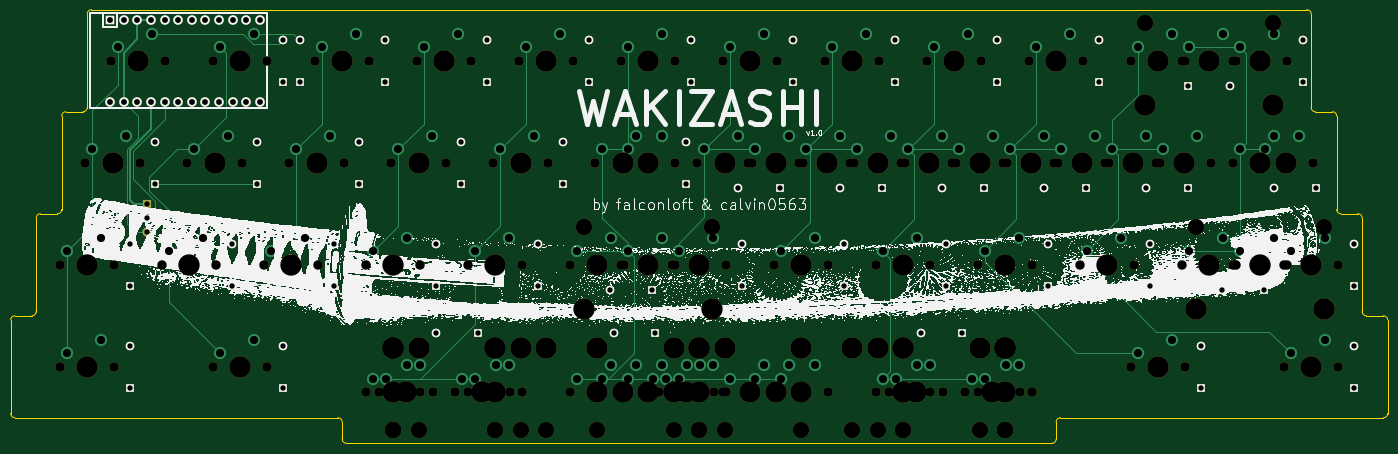
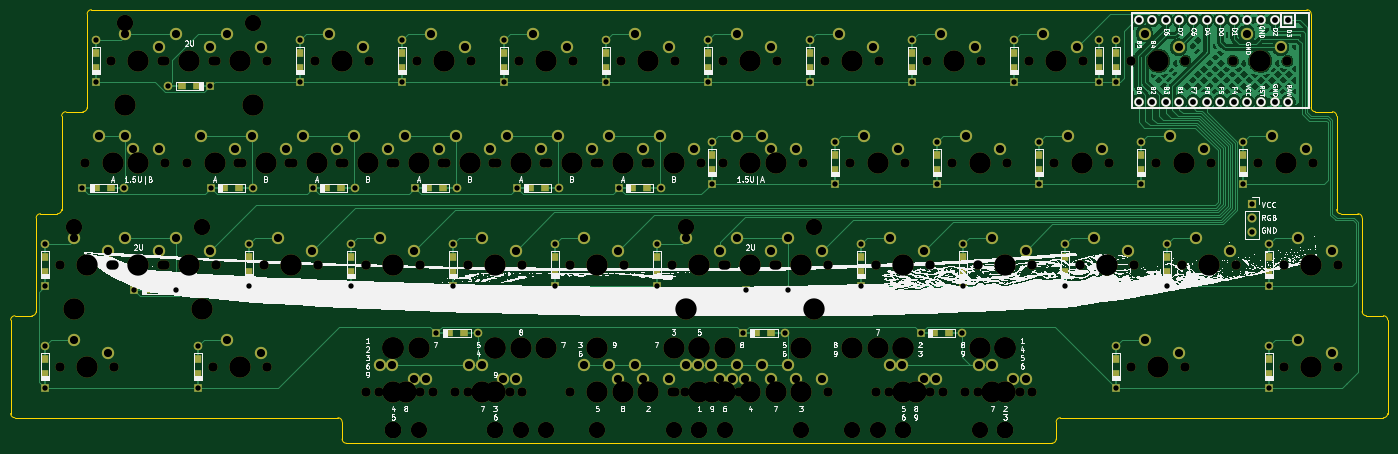
Circuit board: 11 layer files. Board 257.2 x 81.0 mm.
- bottom_copper: Wakizashi-B_Cu.gbr (145767 bytes)
- bottom_mask: Wakizashi-B_Mask.gbr (20395 bytes)
- paste: Wakizashi-B_Paste.gbr (3568 bytes)
- bottom_silk: Wakizashi-B_Silkscreen.gbr (317499 bytes)
- outline: Wakizashi-Edge_Cuts.gbr (2966 bytes)
- top_copper: Wakizashi-F_Cu.gbr (22991 bytes)
- top_mask: Wakizashi-F_Mask.gbr (13860 bytes)
- paste: Wakizashi-F_Paste.gbr (456 bytes)
- top_silk: Wakizashi-F_Silkscreen.gbr (1189858 bytes)
- drill: Wakizashi-NPTH.drl (4143 bytes)
- drill: Wakizashi-PTH.drl (4080 bytes)

=== bottom_copper: Wakizashi-B_Cu.gbr (145767 bytes, source omitted) ===
=== bottom_mask: Wakizashi-B_Mask.gbr (20395 bytes, source omitted) ===
=== paste: Wakizashi-B_Paste.gbr ===
%TF.GenerationSoftware,KiCad,Pcbnew,(7.0.0)*%
%TF.CreationDate,2023-08-30T22:13:03+02:00*%
%TF.ProjectId,Wakizashi,57616b69-7a61-4736-9869-2e6b69636164,rev?*%
%TF.SameCoordinates,Original*%
%TF.FileFunction,Paste,Bot*%
%TF.FilePolarity,Positive*%
%FSLAX46Y46*%
G04 Gerber Fmt 4.6, Leading zero omitted, Abs format (unit mm)*
G04 Created by KiCad (PCBNEW (7.0.0)) date 2023-08-30 22:13:03*
%MOMM*%
%LPD*%
G01*
G04 APERTURE LIST*
%ADD10R,1.200000X1.600000*%
%ADD11R,1.600000X1.200000*%
G04 APERTURE END LIST*
D10*
%TO.C,D37*%
X274637499Y-66487499D03*
X274637499Y-63687499D03*
%TD*%
%TO.C,D1*%
X74612499Y-28387499D03*
X74612499Y-25587499D03*
%TD*%
%TO.C,D39*%
X74612499Y-85537499D03*
X74612499Y-82737499D03*
%TD*%
%TO.C,D44*%
X274637499Y-85537499D03*
X274637499Y-82737499D03*
%TD*%
%TO.C,D10*%
X227012499Y-28387499D03*
X227012499Y-25587499D03*
%TD*%
%TO.C,D2*%
X77787499Y-28387499D03*
X77787499Y-25587499D03*
%TD*%
%TO.C,D3*%
X93662499Y-28387499D03*
X93662499Y-25587499D03*
%TD*%
%TO.C,D27*%
X84137499Y-66487499D03*
X84137499Y-63687499D03*
%TD*%
%TO.C,D7*%
X169862499Y-28387499D03*
X169862499Y-25587499D03*
%TD*%
%TO.C,D16*%
X107949999Y-47437499D03*
X107949999Y-44637499D03*
%TD*%
%TO.C,D17*%
X126999999Y-47437499D03*
X126999999Y-44637499D03*
%TD*%
D11*
%TO.C,D19*%
X164912499Y-50799999D03*
X162112499Y-50799999D03*
%TD*%
%TO.C,D30*%
X141099999Y-69849999D03*
X138299999Y-69849999D03*
%TD*%
%TO.C,D40*%
X108556249Y-77787499D03*
X105756249Y-77787499D03*
%TD*%
D10*
%TO.C,D38*%
X46037499Y-85537499D03*
X46037499Y-82737499D03*
%TD*%
%TO.C,D14*%
X69849999Y-47437499D03*
X69849999Y-44637499D03*
%TD*%
%TO.C,D32*%
X179387499Y-66487499D03*
X179387499Y-63687499D03*
%TD*%
D11*
%TO.C,D24*%
X265112499Y-50799999D03*
X262312499Y-50799999D03*
%TD*%
D10*
%TO.C,D4*%
X112712499Y-28387499D03*
X112712499Y-25587499D03*
%TD*%
D11*
%TO.C,D20*%
X183962499Y-50799999D03*
X181162499Y-50799999D03*
%TD*%
D10*
%TO.C,D35*%
X236537499Y-66487499D03*
X236537499Y-63687499D03*
%TD*%
D11*
%TO.C,D23*%
X241112499Y-50799999D03*
X238312499Y-50799999D03*
%TD*%
%TO.C,D42*%
X199043749Y-77787499D03*
X196243749Y-77787499D03*
%TD*%
D10*
%TO.C,D33*%
X198437499Y-66487499D03*
X198437499Y-63687499D03*
%TD*%
%TO.C,D26*%
X65087499Y-66487499D03*
X65087499Y-63687499D03*
%TD*%
%TO.C,D12*%
X265112499Y-28387499D03*
X265112499Y-25587499D03*
%TD*%
D11*
%TO.C,D22*%
X222062499Y-50799999D03*
X219262499Y-50799999D03*
%TD*%
D10*
%TO.C,D18*%
X150018749Y-47437499D03*
X150018749Y-44637499D03*
%TD*%
%TO.C,D8*%
X188912499Y-28387499D03*
X188912499Y-25587499D03*
%TD*%
%TO.C,D43*%
X246062499Y-85537499D03*
X246062499Y-82737499D03*
%TD*%
%TO.C,D31*%
X160337499Y-66487499D03*
X160337499Y-63687499D03*
%TD*%
%TO.C,D28*%
X103187499Y-66487499D03*
X103187499Y-63687499D03*
%TD*%
D11*
%TO.C,D41*%
X141706249Y-77787499D03*
X138906249Y-77787499D03*
%TD*%
D10*
%TO.C,D34*%
X217487499Y-66487499D03*
X217487499Y-63687499D03*
%TD*%
%TO.C,D13*%
X50799999Y-47437499D03*
X50799999Y-44637499D03*
%TD*%
%TO.C,D29*%
X122237499Y-66487499D03*
X122237499Y-63687499D03*
%TD*%
D11*
%TO.C,D21*%
X203012499Y-50799999D03*
X200212499Y-50799999D03*
%TD*%
D10*
%TO.C,D15*%
X88899999Y-47437499D03*
X88899999Y-44637499D03*
%TD*%
%TO.C,D25*%
X46037499Y-66487499D03*
X46037499Y-63687499D03*
%TD*%
D11*
%TO.C,D36*%
X255399999Y-69849999D03*
X252599999Y-69849999D03*
%TD*%
D10*
%TO.C,D6*%
X150812499Y-28387499D03*
X150812499Y-25587499D03*
%TD*%
%TO.C,D5*%
X131762499Y-28387499D03*
X131762499Y-25587499D03*
%TD*%
D11*
%TO.C,D11*%
X246249999Y-31749999D03*
X249049999Y-31749999D03*
%TD*%
D10*
%TO.C,D9*%
X207962499Y-28387499D03*
X207962499Y-25587499D03*
%TD*%
M02*

=== bottom_silk: Wakizashi-B_Silkscreen.gbr (317499 bytes, source omitted) ===
=== outline: Wakizashi-Edge_Cuts.gbr ===
%TF.GenerationSoftware,KiCad,Pcbnew,(7.0.0)*%
%TF.CreationDate,2023-08-30T22:13:04+02:00*%
%TF.ProjectId,Wakizashi,57616b69-7a61-4736-9869-2e6b69636164,rev?*%
%TF.SameCoordinates,Original*%
%TF.FileFunction,Profile,NP*%
%FSLAX46Y46*%
G04 Gerber Fmt 4.6, Leading zero omitted, Abs format (unit mm)*
G04 Created by KiCad (PCBNEW (7.0.0)) date 2023-08-30 22:13:04*
%MOMM*%
%LPD*%
G01*
G04 APERTURE LIST*
%TA.AperFunction,Profile*%
%ADD10C,0.100000*%
%TD*%
G04 APERTURE END LIST*
D10*
X272256250Y-55562500D02*
X275431250Y-55562500D01*
X29368750Y-55562500D02*
X32543750Y-55562500D01*
X24606250Y-74612500D02*
X27781250Y-74612500D01*
X37306250Y-36512500D02*
G75*
G03*
X38100000Y-35718800I-50J793800D01*
G01*
X280987500Y-75406250D02*
G75*
G03*
X280193750Y-74612500I-793800J-50D01*
G01*
X34131250Y-36512600D02*
G75*
G03*
X33337500Y-37306300I50J-793800D01*
G01*
X38893750Y-17462550D02*
X265906250Y-17462500D01*
X271462500Y-37306250D02*
X271462500Y-54768750D01*
X277018750Y-74612500D02*
X280193750Y-74612500D01*
X280193750Y-93662500D02*
G75*
G03*
X280987500Y-92868750I-50J793800D01*
G01*
X27781250Y-74612500D02*
G75*
G03*
X28575000Y-73818750I-50J793800D01*
G01*
X33337500Y-37306250D02*
X33337500Y-54768750D01*
X280987500Y-75406250D02*
X280987500Y-92868750D01*
X219868750Y-93662500D02*
X280193750Y-93662500D01*
X28575000Y-56356250D02*
X28575000Y-73818750D01*
X29368750Y-55562500D02*
G75*
G03*
X28575000Y-56356250I50J-793800D01*
G01*
X34131250Y-36512550D02*
X37306250Y-36512550D01*
X271462500Y-37306250D02*
G75*
G03*
X270668750Y-36512500I-793800J-50D01*
G01*
X218281250Y-98425000D02*
G75*
G03*
X219075000Y-97631250I-50J793800D01*
G01*
X266700000Y-18256250D02*
G75*
G03*
X265906250Y-17462500I-793800J-50D01*
G01*
X85725000Y-97631250D02*
X85725000Y-94456250D01*
X276225000Y-56356250D02*
X276225000Y-73818750D01*
X38893750Y-17462600D02*
G75*
G03*
X38100000Y-18256300I50J-793800D01*
G01*
X24606250Y-74612500D02*
G75*
G03*
X23812500Y-75406250I50J-793800D01*
G01*
X84931250Y-93662500D02*
X24606250Y-93662500D01*
X23812500Y-92868750D02*
G75*
G03*
X24606250Y-93662500I793800J50D01*
G01*
X38100000Y-18256300D02*
X38100000Y-35718800D01*
X85725000Y-97631250D02*
G75*
G03*
X86518750Y-98425000I793800J50D01*
G01*
X271462500Y-54768750D02*
G75*
G03*
X272256250Y-55562500I793800J50D01*
G01*
X219868750Y-93662500D02*
G75*
G03*
X219075000Y-94456250I50J-793800D01*
G01*
X266700000Y-18256250D02*
X266700000Y-35718750D01*
X219075000Y-94456250D02*
X219075000Y-97631250D01*
X276225000Y-73818750D02*
G75*
G03*
X277018750Y-74612500I793800J50D01*
G01*
X266700000Y-35718750D02*
G75*
G03*
X267493750Y-36512500I793800J50D01*
G01*
X32543750Y-55562500D02*
G75*
G03*
X33337500Y-54768750I-50J793800D01*
G01*
X267493750Y-36512500D02*
X270668750Y-36512500D01*
X85725000Y-94456250D02*
G75*
G03*
X84931250Y-93662500I-793800J-50D01*
G01*
X23812500Y-75406250D02*
X23812500Y-92868750D01*
X276225000Y-56356250D02*
G75*
G03*
X275431250Y-55562500I-793800J-50D01*
G01*
X218281250Y-98425000D02*
X86518750Y-98425000D01*
M02*

=== top_copper: Wakizashi-F_Cu.gbr (22991 bytes, source omitted) ===
=== top_mask: Wakizashi-F_Mask.gbr (13860 bytes, source omitted) ===
=== paste: Wakizashi-F_Paste.gbr ===
%TF.GenerationSoftware,KiCad,Pcbnew,(7.0.0)*%
%TF.CreationDate,2023-08-30T22:13:03+02:00*%
%TF.ProjectId,Wakizashi,57616b69-7a61-4736-9869-2e6b69636164,rev?*%
%TF.SameCoordinates,Original*%
%TF.FileFunction,Paste,Top*%
%TF.FilePolarity,Positive*%
%FSLAX46Y46*%
G04 Gerber Fmt 4.6, Leading zero omitted, Abs format (unit mm)*
G04 Created by KiCad (PCBNEW (7.0.0)) date 2023-08-30 22:13:03*
%MOMM*%
%LPD*%
G01*
G04 APERTURE LIST*
G04 APERTURE END LIST*
M02*

=== top_silk: Wakizashi-F_Silkscreen.gbr (1189858 bytes, source omitted) ===
=== drill: Wakizashi-NPTH.drl ===
M48
; DRILL file {KiCad (7.0.0)} date Wed Aug 30 22:13:07 2023
; FORMAT={-:-/ absolute / inch / decimal}
; #@! TF.CreationDate,2023-08-30T22:13:07+02:00
; #@! TF.GenerationSoftware,Kicad,Pcbnew,(7.0.0)
; #@! TF.FileFunction,NonPlated,1,2,NPTH
FMAT,2
INCH
; #@! TA.AperFunction,NonPlated,NPTH,ComponentDrill
T1C0.0689
; #@! TA.AperFunction,NonPlated,NPTH,ComponentDrill
T2C0.1200
; #@! TA.AperFunction,NonPlated,NPTH,ComponentDrill
T3C0.1570
%
G90
G05
T1
X1.3Y-2.5625
X1.3Y-3.3125
X1.4875Y-1.8125
X1.675Y-1.0625
X1.7Y-2.5625
X1.7Y-3.3125
X1.8875Y-1.8125
X2.05Y-2.5625
X2.075Y-1.0625
X2.2375Y-1.8125
X2.425Y-1.0625
X2.425Y-3.3125
X2.45Y-2.5625
X2.6375Y-1.8125
X2.8Y-2.5625
X2.825Y-1.0625
X2.825Y-3.3125
X2.9875Y-1.8125
X3.175Y-1.0625
X3.2Y-2.5625
X3.3875Y-1.8125
X3.55Y-2.5625
X3.55Y-3.5
X3.575Y-1.0625
X3.6437Y-3.5
X3.7375Y-1.8125
X3.925Y-1.0625
X3.95Y-2.5625
X3.95Y-3.5
X4.0438Y-3.5
X4.1375Y-1.8125
X4.2062Y-3.5
X4.3Y-2.5625
X4.3Y-3.5
X4.325Y-1.0625
X4.4875Y-1.8125
X4.6063Y-3.5
X4.675Y-1.0625
X4.7Y-2.5625
X4.7Y-3.5
X4.8875Y-1.8125
X5.05Y-2.5625
X5.05Y-3.5
X5.075Y-1.0625
X5.2375Y-1.8125
X5.2375Y-3.5
X5.425Y-1.0625
X5.425Y-1.8125
X5.425Y-2.5625
X5.425Y-3.5
X5.45Y-2.5625
X5.45Y-3.5
X5.6125Y-3.5
X5.6375Y-1.8125
X5.6375Y-3.5
X5.7062Y-3.5
X5.8Y-2.5625
X5.8Y-3.5
X5.825Y-1.0625
X5.825Y-1.8125
X5.825Y-2.5625
X5.825Y-3.5
X5.9875Y-1.8125
X6.0125Y-3.5
X6.1063Y-3.5
X6.175Y-1.0625
X6.175Y-3.5
X6.2Y-2.5625
X6.2Y-3.5
X6.3625Y-1.8125
X6.3625Y-3.5
X6.3875Y-1.8125
X6.55Y-2.5625
X6.55Y-3.5
X6.575Y-1.0625
X6.575Y-3.5
X6.7375Y-1.8125
X6.7625Y-1.8125
X6.7625Y-3.5
X6.925Y-1.0625
X6.95Y-2.5625
X6.95Y-3.5
X7.1125Y-1.8125
X7.1375Y-1.8125
X7.3Y-2.5625
X7.3Y-3.5
X7.325Y-1.0625
X7.3937Y-3.5
X7.4875Y-1.8125
X7.5125Y-1.8125
X7.675Y-1.0625
X7.7Y-2.5625
X7.7Y-3.5
X7.7938Y-3.5
X7.8625Y-1.8125
X7.8875Y-1.8125
X7.9562Y-3.5
X8.05Y-2.5625
X8.05Y-3.5
X8.075Y-1.0625
X8.2375Y-1.8125
X8.2625Y-1.8125
X8.3562Y-3.5
X8.425Y-1.0625
X8.45Y-2.5625
X8.45Y-3.5
X8.6125Y-1.8125
X8.6375Y-1.8125
X8.8Y-2.5625
X8.825Y-1.0625
X8.9875Y-1.8125
X9.0125Y-1.8125
X9.175Y-1.0625
X9.175Y-3.3125
X9.2Y-2.5625
X9.3625Y-1.8125
X9.3875Y-1.8125
X9.55Y-1.0625
X9.55Y-2.5625
X9.575Y-1.0625
X9.575Y-3.3125
X9.7625Y-1.8125
X9.925Y-1.0625
X9.925Y-1.8125
X9.925Y-2.5625
X9.95Y-1.0625
X9.95Y-2.5625
X10.1125Y-1.8125
X10.3Y-2.5625
X10.3Y-3.3125
X10.325Y-1.0625
X10.325Y-1.8125
X10.325Y-2.5625
X10.5125Y-1.8125
X10.7Y-2.5625
X10.7Y-3.3125
T2
X3.75Y-3.775
X3.75Y-3.775
X3.75Y-3.775
X3.9375Y-3.775
X4.5Y-3.775
X4.5Y-3.775
X4.6875Y-3.775
X4.875Y-3.775
X5.1562Y-2.2875
X5.25Y-3.775
X5.8125Y-3.775
X6.0Y-3.775
X6.0Y-3.775
X6.0938Y-2.2875
X6.1875Y-3.775
X6.75Y-3.775
X7.125Y-3.775
X7.3125Y-3.775
X7.5Y-3.775
X7.5Y-3.775
X8.0625Y-3.775
X8.25Y-3.775
X8.25Y-3.775
X8.25Y-3.775
X9.2812Y-0.7875
X9.6562Y-2.2875
X10.2188Y-0.7875
X10.5938Y-2.2875
T3
X1.5Y-2.5625
X1.5Y-3.3125
X1.6875Y-1.8125
X1.875Y-1.0625
X2.25Y-2.5625
X2.4375Y-1.8125
X2.625Y-1.0625
X2.625Y-3.3125
X3.0Y-2.5625
X3.1875Y-1.8125
X3.375Y-1.0625
X3.75Y-2.5625
X3.75Y-3.175
X3.75Y-3.175
X3.75Y-3.175
X3.75Y-3.5
X3.8438Y-3.5
X3.9375Y-1.8125
X3.9375Y-3.175
X4.125Y-1.0625
X4.4062Y-3.5
X4.5Y-2.5625
X4.5Y-3.175
X4.5Y-3.175
X4.5Y-3.5
X4.6875Y-1.8125
X4.6875Y-3.175
X4.875Y-1.0625
X4.875Y-3.175
X5.1562Y-2.8875
X5.25Y-2.5625
X5.25Y-3.175
X5.25Y-3.5
X5.4375Y-1.8125
X5.4375Y-3.5
X5.625Y-1.0625
X5.625Y-1.8125
X5.625Y-2.5625
X5.625Y-3.5
X5.8125Y-3.175
X5.8125Y-3.5
X5.9062Y-3.5
X6.0Y-2.5625
X6.0Y-3.175
X6.0Y-3.175
X6.0Y-3.5
X6.0938Y-2.8875
X6.1875Y-1.8125
X6.1875Y-3.175
X6.375Y-1.0625
X6.375Y-3.5
X6.5625Y-1.8125
X6.5625Y-3.5
X6.75Y-2.5625
X6.75Y-3.175
X6.75Y-3.5
X6.9375Y-1.8125
X7.125Y-1.0625
X7.125Y-3.175
X7.3125Y-1.8125
X7.3125Y-3.175
X7.5Y-2.5625
X7.5Y-3.175
X7.5Y-3.175
X7.5Y-3.5
X7.5938Y-3.5
X7.6875Y-1.8125
X7.875Y-1.0625
X8.0625Y-1.8125
X8.0625Y-3.175
X8.1562Y-3.5
X8.25Y-2.5625
X8.25Y-3.175
X8.25Y-3.175
X8.25Y-3.175
X8.25Y-3.5
X8.4375Y-1.8125
X8.625Y-1.0625
X8.8125Y-1.8125
X9.0Y-2.5625
X9.1875Y-1.8125
X9.2812Y-1.3875
X9.375Y-1.0625
X9.375Y-3.3125
X9.5625Y-1.8125
X9.6562Y-2.8875
X9.75Y-1.0625
X9.75Y-2.5625
X10.125Y-1.0625
X10.125Y-1.8125
X10.125Y-2.5625
X10.2188Y-1.3875
X10.3125Y-1.8125
X10.5Y-2.5625
X10.5Y-3.3125
X10.5938Y-2.8875
T0
M30

=== drill: Wakizashi-PTH.drl ===
M48
; DRILL file {KiCad (7.0.0)} date Wed Aug 30 22:13:07 2023
; FORMAT={-:-/ absolute / inch / decimal}
; #@! TF.CreationDate,2023-08-30T22:13:07+02:00
; #@! TF.GenerationSoftware,Kicad,Pcbnew,(7.0.0)
; #@! TF.FileFunction,Plated,1,2,PTH
FMAT,2
INCH
; #@! TA.AperFunction,Plated,PTH,ComponentDrill
T1C0.0394
; #@! TA.AperFunction,Plated,PTH,ComponentDrill
T2C0.0430
; #@! TA.AperFunction,Plated,PTH,ComponentDrill
T3C0.0600
%
G90
G05
T1
X1.8125Y-2.409
X1.8125Y-2.716
X1.8125Y-3.159
X1.8125Y-3.466
X1.9375Y-2.1187
X1.9375Y-2.2188
X1.9375Y-2.3188
X2.0Y-1.659
X2.0Y-1.966
X2.5625Y-2.409
X2.5625Y-2.716
X2.75Y-1.659
X2.75Y-1.966
X2.9375Y-0.909
X2.9375Y-1.216
X2.9375Y-3.159
X2.9375Y-3.466
X3.0625Y-0.909
X3.0625Y-1.216
X3.3125Y-2.409
X3.3125Y-2.716
X3.5Y-1.659
X3.5Y-1.966
X3.6875Y-0.909
X3.6875Y-1.216
X4.0625Y-2.409
X4.0625Y-2.716
X4.0652Y-3.0625
X4.25Y-1.659
X4.25Y-1.966
X4.3723Y-3.0625
X4.4375Y-0.909
X4.4375Y-1.216
X4.8125Y-2.409
X4.8125Y-2.716
X5.0Y-1.659
X5.0Y-1.966
X5.1875Y-0.909
X5.1875Y-1.216
X5.3465Y-2.75
X5.3703Y-3.0625
X5.6535Y-2.75
X5.6774Y-3.0625
X5.9062Y-1.659
X5.9062Y-1.966
X5.9375Y-0.909
X5.9375Y-1.216
X6.284Y-2.0
X6.3125Y-2.409
X6.3125Y-2.716
X6.591Y-2.0
X6.6875Y-0.909
X6.6875Y-1.216
X7.034Y-2.0
X7.0625Y-2.409
X7.0625Y-2.716
X7.341Y-2.0
X7.4375Y-0.909
X7.4375Y-1.216
X7.6277Y-3.0625
X7.784Y-2.0
X7.8125Y-2.409
X7.8125Y-2.716
X7.9348Y-3.0625
X8.091Y-2.0
X8.1875Y-0.909
X8.1875Y-1.216
X8.534Y-2.0
X8.5625Y-2.409
X8.5625Y-2.716
X8.841Y-2.0
X8.9375Y-0.909
X8.9375Y-1.216
X9.284Y-2.0
X9.3125Y-2.409
X9.3125Y-2.716
X9.591Y-2.0
X9.5965Y-1.25
X9.6875Y-3.159
X9.6875Y-3.466
X9.8465Y-2.75
X9.9035Y-1.25
X10.1535Y-2.75
X10.2288Y-2.0
X10.4375Y-0.909
X10.4375Y-1.216
X10.5359Y-2.0
X10.8125Y-2.409
X10.8125Y-2.716
X10.8125Y-3.159
X10.8125Y-3.466
T2
X1.6687Y-0.7625
X1.6687Y-1.3625
X1.7688Y-0.7625
X1.7688Y-1.3625
X1.8687Y-0.7625
X1.8687Y-1.3625
X1.9688Y-0.7625
X1.9688Y-1.3625
X2.0688Y-0.7625
X2.0688Y-1.3625
X2.1687Y-0.7625
X2.1687Y-1.3625
X2.2687Y-0.7625
X2.2687Y-1.3625
X2.3687Y-0.7625
X2.3687Y-1.3625
X2.4688Y-0.7625
X2.4688Y-1.3625
X2.5688Y-0.7625
X2.5688Y-1.3625
X2.6687Y-0.7625
X2.6687Y-1.3625
X2.7687Y-0.7625
X2.7687Y-1.3625
T3
X1.35Y-2.4625
X1.35Y-3.2125
X1.5375Y-1.7125
X1.6Y-2.3625
X1.6Y-3.1125
X1.725Y-0.9625
X1.7875Y-1.6125
X1.975Y-0.8625
X2.1Y-2.4625
X2.2875Y-1.7125
X2.35Y-2.3625
X2.475Y-0.9625
X2.475Y-3.2125
X2.5375Y-1.6125
X2.725Y-0.8625
X2.725Y-3.1125
X2.85Y-2.4625
X3.0375Y-1.7125
X3.1Y-2.3625
X3.225Y-0.9625
X3.2875Y-1.6125
X3.475Y-0.8625
X3.6Y-2.4625
X3.6Y-3.4
X3.6938Y-3.4
X3.7875Y-1.7125
X3.85Y-2.3625
X3.85Y-3.3
X3.9438Y-3.3
X3.975Y-0.9625
X4.0375Y-1.6125
X4.225Y-0.8625
X4.2562Y-3.4
X4.35Y-2.4625
X4.35Y-3.4
X4.5062Y-3.3
X4.5375Y-1.7125
X4.6Y-2.3625
X4.6Y-3.3
X4.725Y-0.9625
X4.7875Y-1.6125
X4.975Y-0.8625
X5.1Y-2.4625
X5.1Y-3.4
X5.2875Y-1.7125
X5.2875Y-3.4
X5.35Y-2.3625
X5.35Y-3.3
X5.475Y-0.9625
X5.475Y-1.7125
X5.475Y-2.4625
X5.475Y-3.4
X5.5375Y-1.6125
X5.5375Y-3.3
X5.6625Y-3.4
X5.725Y-0.8625
X5.725Y-1.6125
X5.725Y-2.3625
X5.725Y-3.3
X5.7562Y-3.4
X5.85Y-2.4625
X5.85Y-3.4
X5.9125Y-3.3
X6.0062Y-3.3
X6.0375Y-1.7125
X6.1Y-2.3625
X6.1Y-3.3
X6.225Y-0.9625
X6.225Y-3.4
X6.2875Y-1.6125
X6.4125Y-1.7125
X6.4125Y-3.4
X6.475Y-0.8625
X6.475Y-3.3
X6.6Y-2.4625
X6.6Y-3.4
X6.6625Y-1.6125
X6.6625Y-3.3
X6.7875Y-1.7125
X6.85Y-2.3625
X6.85Y-3.3
X6.975Y-0.9625
X7.0375Y-1.6125
X7.1625Y-1.7125
X7.225Y-0.8625
X7.35Y-2.4625
X7.35Y-3.4
X7.4125Y-1.6125
X7.4437Y-3.4
X7.5375Y-1.7125
X7.6Y-2.3625
X7.6Y-3.3
X7.6937Y-3.3
X7.725Y-0.9625
X7.7875Y-1.6125
X7.9125Y-1.7125
X7.975Y-0.8625
X8.0062Y-3.4
X8.1Y-2.4625
X8.1Y-3.4
X8.1625Y-1.6125
X8.2562Y-3.3
X8.2875Y-1.7125
X8.35Y-2.3625
X8.35Y-3.3
X8.475Y-0.9625
X8.5375Y-1.6125
X8.6625Y-1.7125
X8.725Y-0.8625
X8.85Y-2.4625
X8.9125Y-1.6125
X9.0375Y-1.7125
X9.1Y-2.3625
X9.225Y-0.9625
X9.225Y-3.2125
X9.2875Y-1.6125
X9.4125Y-1.7125
X9.475Y-0.8625
X9.475Y-3.1125
X9.6Y-0.9625
X9.6Y-2.4625
X9.6625Y-1.6125
X9.85Y-0.8625
X9.85Y-2.3625
X9.975Y-0.9625
X9.975Y-1.7125
X9.975Y-2.4625
X10.1625Y-1.7125
X10.225Y-0.8625
X10.225Y-1.6125
X10.225Y-2.3625
X10.35Y-2.4625
X10.35Y-3.2125
X10.4125Y-1.6125
X10.6Y-2.3625
X10.6Y-3.1125
T0
M30

